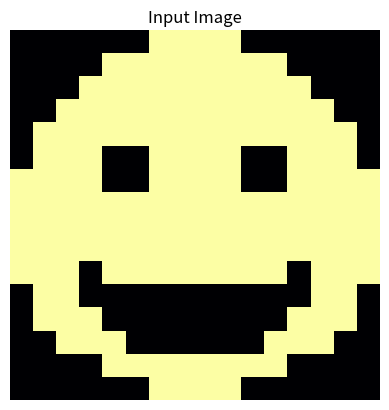
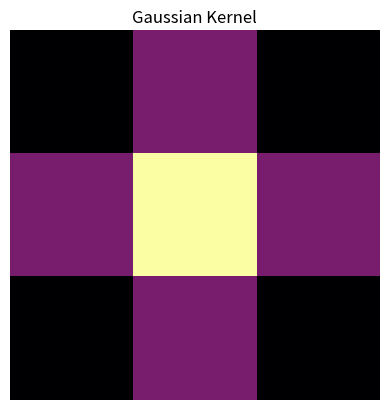

Source code (Python) for these figures, in order:
# Setup
import numpy as np
try:
    import scipy.signal as sps
    import scipy.ndimage as spn
except Exception:
    import sys, subprocess
    subprocess.check_call([sys.executable, '-m', 'pip', 'install', 'scipy', '-q'])
    import scipy.signal as sps
    import scipy.ndimage as spn

import matplotlib.pyplot as plt

# Create a sample image of a smiley face
image = np.array([
    [0, 0, 0, 0, 0, 0, 1, 1, 1, 1, 0, 0, 0, 0, 0, 0],
    [0, 0, 0, 0, 1, 1, 1, 1, 1, 1, 1, 1, 0, 0, 0, 0],
    [0, 0, 0, 1, 1, 1, 1, 1, 1, 1, 1, 1, 1, 0, 0, 0],
    [0, 0, 1, 1, 1, 1, 1, 1, 1, 1, 1, 1, 1, 1, 0, 0],
    [0, 1, 1, 1, 1, 1, 1, 1, 1, 1, 1, 1, 1, 1, 1, 0],
    [0, 1, 1, 1, 0, 0, 1, 1, 1, 1, 0, 0, 1, 1, 1, 0],
    [1, 1, 1, 1, 0, 0, 1, 1, 1, 1, 0, 0, 1, 1, 1, 1],
    [1, 1, 1, 1, 1, 1, 1, 1, 1, 1, 1, 1, 1, 1, 1, 1],
    [1, 1, 1, 1, 1, 1, 1, 1, 1, 1, 1, 1, 1, 1, 1, 1],
    [1, 1, 1, 1, 1, 1, 1, 1, 1, 1, 1, 1, 1, 1, 1, 1],
    [1, 1, 1, 0, 1, 1, 1, 1, 1, 1, 1, 1, 0, 1, 1, 1],
    [0, 1, 1, 0, 0, 0, 0, 0, 0, 0, 0, 0, 0, 1, 1, 0],
    [0, 1, 1, 1, 0, 0, 0, 0, 0, 0, 0, 0, 1, 1, 1, 0],
    [0, 0, 1, 1, 1, 0, 0, 0, 0, 0, 0, 1, 1, 1, 0, 0],
    [0, 0, 0, 0, 1, 1, 1, 1, 1, 1, 1, 1, 0, 0, 0, 0],
    [0, 0, 0, 0, 0, 0, 1, 1, 1, 1, 0, 0, 0, 0, 0, 0]
], dtype=np.float32)
plt.imshow(image, cmap="inferno")
plt.title('Input Image')
plt.axis('off')

# Define a simple gaussian blur kernel
kernel = np.array([
    [1, 2, 1],
    [2, 4, 2],
    [1, 2, 1]
], dtype=np.float32) / 16.0
plt.figure()
plt.imshow(kernel, cmap="inferno")
plt.title('Gaussian Kernel')
plt.axis('off')

# create a for loop that applies the convolution step by step


# plot the original image, kernel and convolved output side by side
fig, axs = plt.subplots(1, 3, figsize=(12, 4))

# Convolve the image with the kernel using scipy.signal.correlate function. 
# Compare the result to your manual implementation.

# Convert your for loops above to a function that takes an image and a kernel as input and returns the convolved image.

# Add a padding parameter to your function. Compare the result to the output of scipy.ndimage.convolve2d.

